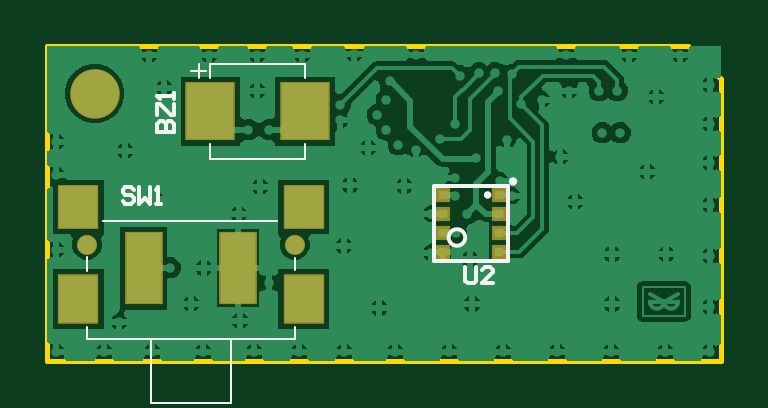
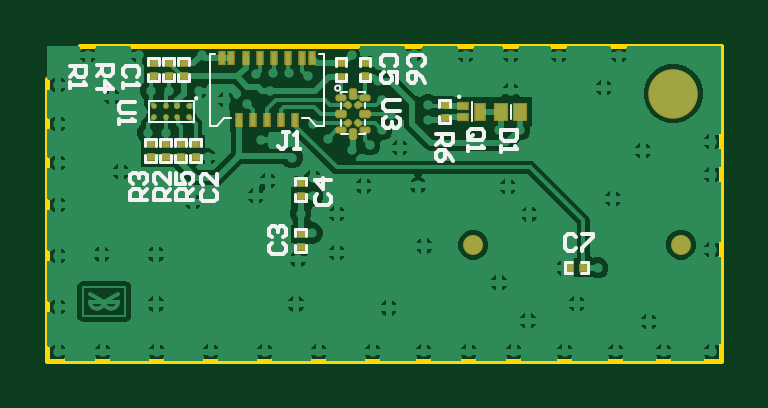
Circuit board: 10 layer files. Board 28.5 x 13.3 mm.
- bottom_copper: SensorPCB.GBL (38649 bytes)
- bottom_silk: SensorPCB.GBO (7422 bytes)
- paste: SensorPCB.GBP (3747 bytes)
- bottom_mask: SensorPCB.GBS (3855 bytes)
- outline: SensorPCB.GKO (422 bytes)
- outline: SensorPCB.GM1 (413 bytes)
- top_copper: SensorPCB.GTL (33734 bytes)
- top_silk: SensorPCB.GTO (1826 bytes)
- paste: SensorPCB.GTP (700 bytes)
- top_mask: SensorPCB.GTS (806 bytes)

=== bottom_copper: SensorPCB.GBL (38649 bytes, source omitted) ===
=== bottom_silk: SensorPCB.GBO (7422 bytes, source omitted) ===
=== paste: SensorPCB.GBP (3747 bytes, source withheld) ===
=== bottom_mask: SensorPCB.GBS (3855 bytes, source withheld) ===
=== outline: SensorPCB.GKO ===
G04*
G04 #@! TF.GenerationSoftware,Altium Limited,Altium Designer,21.1.1 (26)*
G04*
G04 Layer_Color=16711935*
%FSLAX44Y44*%
%MOMM*%
G71*
G04*
G04 #@! TF.SameCoordinates,265E8744-D868-4B9A-8BEC-D162B1B1FCAB*
G04*
G04*
G04 #@! TF.FilePolarity,Positive*
G04*
G01*
G75*
%ADD27C,0.2000*%
D27*
Y133000D02*
X271000D01*
X285000Y119000D01*
Y0D02*
Y119000D01*
X0Y0D02*
X285000D01*
X0D02*
Y133000D01*
M02*

=== outline: SensorPCB.GM1 ===
G04*
G04 #@! TF.GenerationSoftware,Altium Limited,Altium Designer,22.3.1 (43)*
G04*
G04 Layer_Color=16711935*
%FSLAX44Y44*%
%MOMM*%
G71*
G04*
G04 #@! TF.SameCoordinates,9A4E0D1D-998E-4EB0-AC3D-6FCEA9C2E133*
G04*
G04*
G04 #@! TF.FilePolarity,Positive*
G04*
G01*
G75*
%ADD26C,0.0100*%
D26*
X50Y133050D02*
X270733D01*
X50Y50D02*
Y133050D01*
Y50D02*
X285050D01*
Y118733D01*
X270733Y133050D02*
X285050Y118733D01*
M02*

=== top_copper: SensorPCB.GTL (33734 bytes, source omitted) ===
=== top_silk: SensorPCB.GTO ===
G04*
G04 #@! TF.GenerationSoftware,Altium Limited,Altium Designer,22.3.1 (43)*
G04*
G04 Layer_Color=65535*
%FSLAX44Y44*%
%MOMM*%
G71*
G04*
G04 #@! TF.SameCoordinates,9A4E0D1D-998E-4EB0-AC3D-6FCEA9C2E133*
G04*
G04*
G04 #@! TF.FilePolarity,Positive*
G04*
G01*
G75*
%ADD10C,0.2500*%
%ADD11C,0.1500*%
%ADD12C,0.1000*%
D10*
X197620Y75870D02*
G03*
X197620Y75870I-500J0D01*
G01*
D11*
X176870Y52120D02*
G03*
X176870Y52120I-3500J0D01*
G01*
X187120Y70120D02*
G03*
X187120Y70120I-750J0D01*
G01*
X163620Y73870D02*
X195120D01*
Y42370D02*
Y73870D01*
X163620Y42370D02*
X195120D01*
X163620D02*
Y73870D01*
X176968Y39679D02*
Y33847D01*
X178135Y32681D01*
X180467D01*
X181634Y33847D01*
Y39679D01*
X188631Y32681D02*
X183966D01*
X188631Y37346D01*
Y38513D01*
X187465Y39679D01*
X185133D01*
X183966Y38513D01*
X36501Y72333D02*
X35335Y73499D01*
X33002D01*
X31836Y72333D01*
Y71166D01*
X33002Y70000D01*
X35335D01*
X36501Y68834D01*
Y67667D01*
X35335Y66501D01*
X33002D01*
X31836Y67667D01*
X38834Y73499D02*
Y66501D01*
X41166Y68834D01*
X43499Y66501D01*
Y73499D01*
X45831Y66501D02*
X48164D01*
X46998D01*
Y73499D01*
X45831Y72333D01*
X46501Y96836D02*
X53499D01*
Y100335D01*
X52333Y101501D01*
X51166D01*
X50000Y100335D01*
Y96836D01*
Y100335D01*
X48834Y101501D01*
X47667D01*
X46501Y100335D01*
Y96836D01*
Y103834D02*
Y108499D01*
X47667D01*
X52333Y103834D01*
X53499D01*
Y108499D01*
Y110831D02*
Y113164D01*
Y111998D01*
X46501D01*
X47667Y110831D01*
D12*
X64000Y119500D02*
Y125500D01*
X61000Y122500D02*
X67000D01*
X69000Y119500D02*
Y125500D01*
X109000D01*
Y119500D02*
Y125500D01*
Y85500D02*
Y91500D01*
X69000Y85500D02*
X109000D01*
X69000D02*
Y91500D01*
X23730Y59050D02*
X97230D01*
X104730Y38550D02*
Y43550D01*
Y9050D02*
Y14050D01*
X16730Y9050D02*
X104730D01*
X16730D02*
Y14050D01*
Y38050D02*
Y44050D01*
X43730Y-17950D02*
Y8550D01*
Y-17950D02*
X77730D01*
Y9050D01*
M02*

=== paste: SensorPCB.GTP ===
G04*
G04 #@! TF.GenerationSoftware,Altium Limited,Altium Designer,22.3.1 (43)*
G04*
G04 Layer_Color=8421504*
%FSLAX44Y44*%
%MOMM*%
G71*
G04*
G04 #@! TF.SameCoordinates,9A4E0D1D-998E-4EB0-AC3D-6FCEA9C2E133*
G04*
G04*
G04 #@! TF.FilePolarity,Positive*
G04*
G01*
G75*
%ADD13R,2.0000X2.4000*%
%ADD14R,1.5000X3.0000*%
%ADD15R,1.6500X2.0000*%
%ADD16R,1.6500X1.8000*%
%ADD17R,0.4000X0.4000*%
D13*
X109000Y105500D02*
D03*
X69000D02*
D03*
D14*
X40730Y39050D02*
D03*
X80730D02*
D03*
D15*
X12980Y26050D02*
D03*
X108480D02*
D03*
D16*
Y65050D02*
D03*
X12980D02*
D03*
D17*
X191370Y70120D02*
D03*
Y62120D02*
D03*
Y54120D02*
D03*
Y46120D02*
D03*
X167370D02*
D03*
Y54120D02*
D03*
Y62120D02*
D03*
Y70120D02*
D03*
M02*

=== top_mask: SensorPCB.GTS ===
G04*
G04 #@! TF.GenerationSoftware,Altium Limited,Altium Designer,22.3.1 (43)*
G04*
G04 Layer_Color=8388736*
%FSLAX44Y44*%
%MOMM*%
G71*
G04*
G04 #@! TF.SameCoordinates,9A4E0D1D-998E-4EB0-AC3D-6FCEA9C2E133*
G04*
G04*
G04 #@! TF.FilePolarity,Negative*
G04*
G01*
G75*
%ADD18R,2.1000X2.5000*%
%ADD19R,1.6000X3.1000*%
%ADD20R,1.7500X2.1000*%
%ADD21R,1.7500X1.9000*%
%ADD22R,0.6000X0.6000*%
%ADD23C,0.8500*%
%ADD24C,2.1000*%
D18*
X109000Y105500D02*
D03*
X69000D02*
D03*
D19*
X40730Y39050D02*
D03*
X80730D02*
D03*
D20*
X12980Y26050D02*
D03*
X108480D02*
D03*
D21*
Y65050D02*
D03*
X12980D02*
D03*
D22*
X191370Y70120D02*
D03*
Y62120D02*
D03*
Y54120D02*
D03*
Y46120D02*
D03*
X167370D02*
D03*
Y54120D02*
D03*
Y62120D02*
D03*
Y70120D02*
D03*
D23*
X16730Y49050D02*
D03*
X104730D02*
D03*
D24*
X20050Y113050D02*
D03*
M02*

